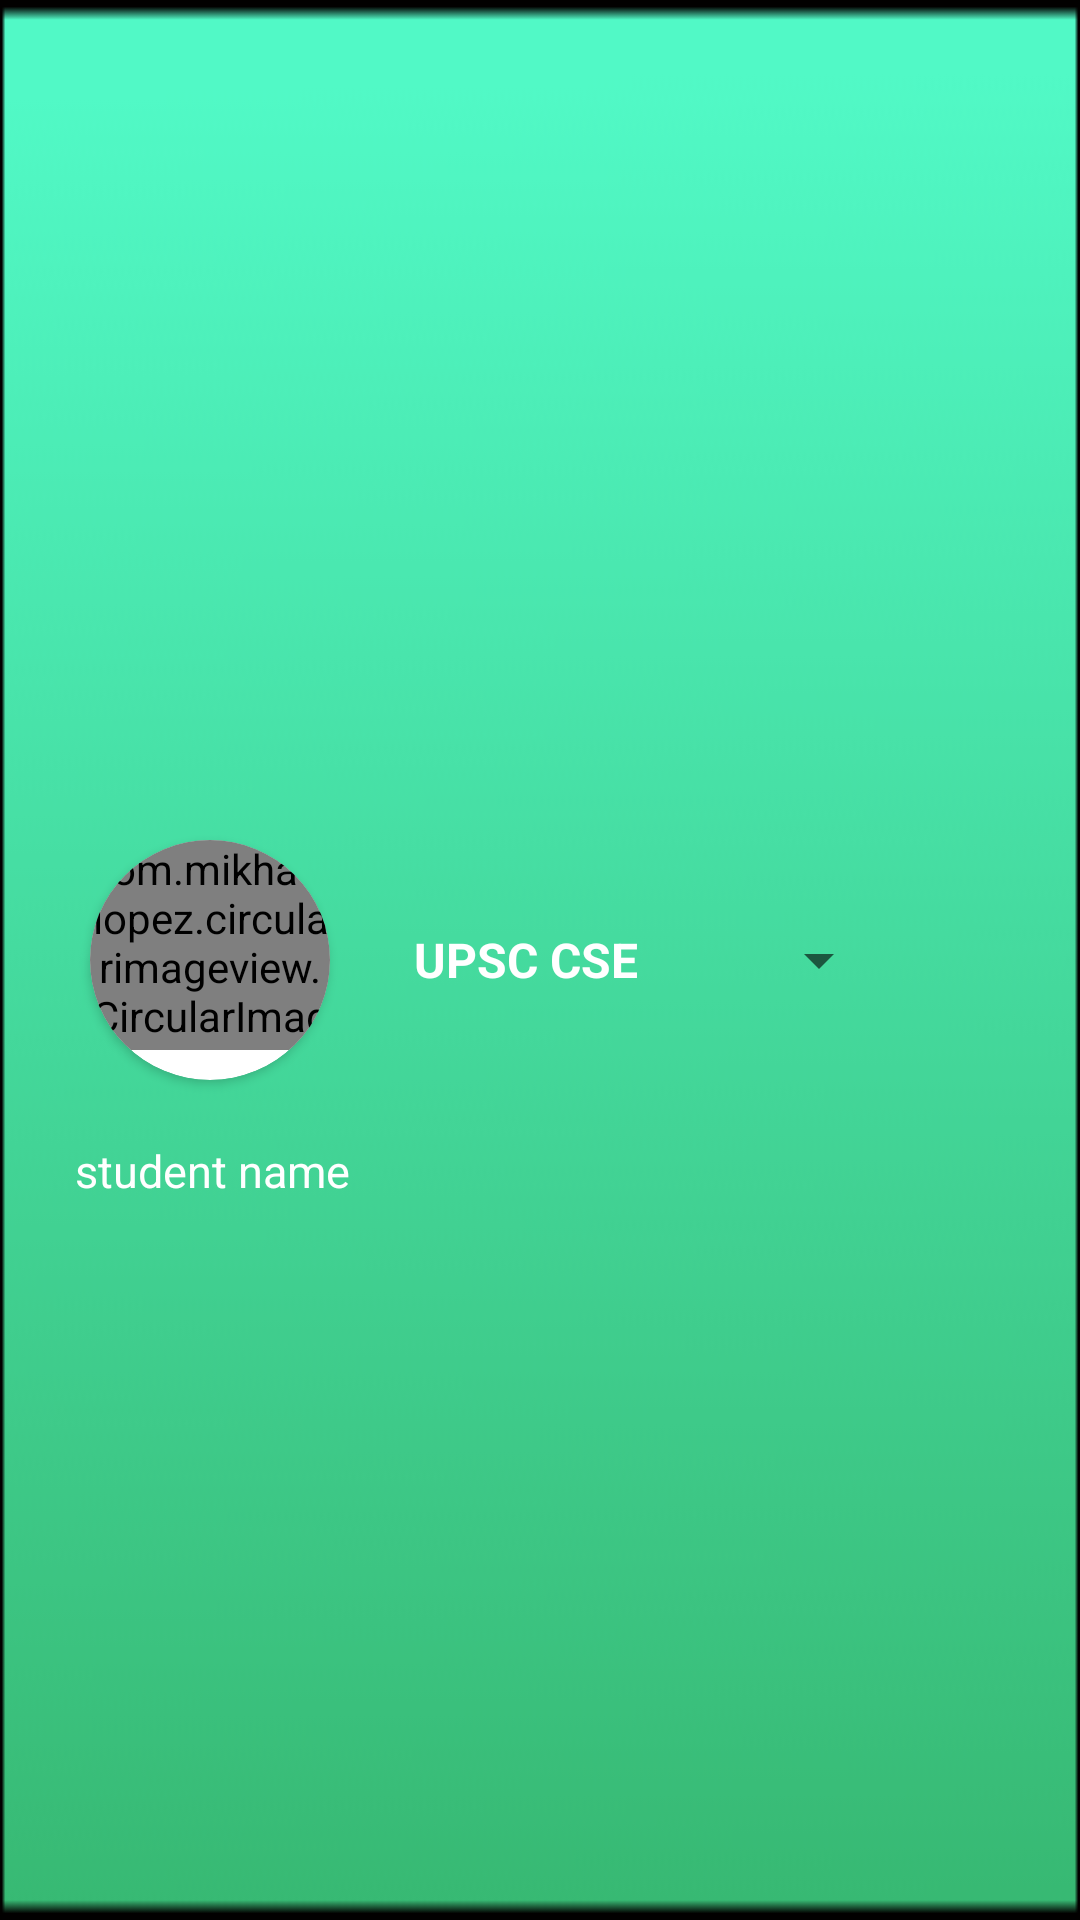

Android layout source for this screen:
<!-- AndroidManifest.xml: application theme AppTheme -->
<!-- res/layout/header_menu.xml -->
<?xml version="1.0" encoding="utf-8"?>
<RelativeLayout xmlns:android="http://schemas.android.com/apk/res/android"
    xmlns:app="http://schemas.android.com/apk/res-auto"
    android:layout_width="match_parent"
    android:layout_height="200dp"
    android:background="@drawable/drawerbackground"
    android:orientation="vertical">

    <androidx.cardview.widget.CardView
        android:id="@+id/profile_card"
        android:layout_width="80dp"
        android:layout_height="80dp"
        android:layout_centerVertical="true"
        android:layout_marginLeft="30dp"
        app:cardCornerRadius="40dp">

        <com.mikhaellopez.circularimageview.CircularImageView
            android:id="@+id/profile_image"
            android:layout_width="wrap_content"
            android:layout_height="70dp"
            android:background="@drawable/person" />
    </androidx.cardview.widget.CardView>

    <TextView
        android:layout_width="wrap_content"
        android:layout_height="wrap_content"
        android:layout_below="@+id/profile_card"
        android:layout_marginLeft="25dp"
        android:layout_marginTop="20dp"
        android:text="student name"
        android:textColor="#ffffff"
        android:textSize="15dp"
        android:textStyle="normal"
        android:layout_alignParentBottom="true"/>

    <LinearLayout
        android:layout_width="wrap_content"
        android:layout_height="wrap_content"
        android:layout_centerVertical="true"
        android:layout_marginLeft="20dp"
        android:layout_toRightOf="@+id/profile_card"
        >

       <Spinner
           android:id="@+id/Spinnercourse"
           android:layout_width="wrap_content"
           android:layout_height="wrap_content"
           android:entries="@array/nav_course"
           />
    </LinearLayout>


</RelativeLayout>
<!-- resources referenced by this layout -->
<resources>
  <string-array name="nav_course">
          <item>UPSC CSE</item>
          <item>JEE MAINS</item>
          <item>JEE ADVANCE</item>
          <item>CA</item>
          <item>CS</item>
      </string-array>
  <!-- drawable drawerbackground: png bitmap (drawable-mdpi, 4777 bytes) -->
  <style name="AppTheme" parent="Theme.AppCompat.Light.NoActionBar">
          <item name="colorPrimary">@color/colorPrimary</item>
          <item name="colorPrimaryDark">@color/colorPrimaryDark</item>
          <item name="colorAccent">@color/colorAccent</item>
          <item name="android:statusBarColor">@color/colorGreen</item>
          <item name="android:spinnerItemStyle">@style/mySpinnerItemStyle</item>
      </style>
  <color name="colorPrimary">#2d373d</color>
  <color name="colorPrimaryDark">#2d373d</color>
  <color name="colorAccent">@color/colorGreen</color>
  <color name="colorGreen">#1ea383</color>
  <style name="mySpinnerItemStyle" parent="@android:style/Widget.Holo.DropDownItem.Spinner">
          <item name="android:textColor">@color/colorWhite</item>
          <item name="android:textStyle">bold</item>
      </style>
  <color name="colorWhite">#ffff</color>
</resources>
